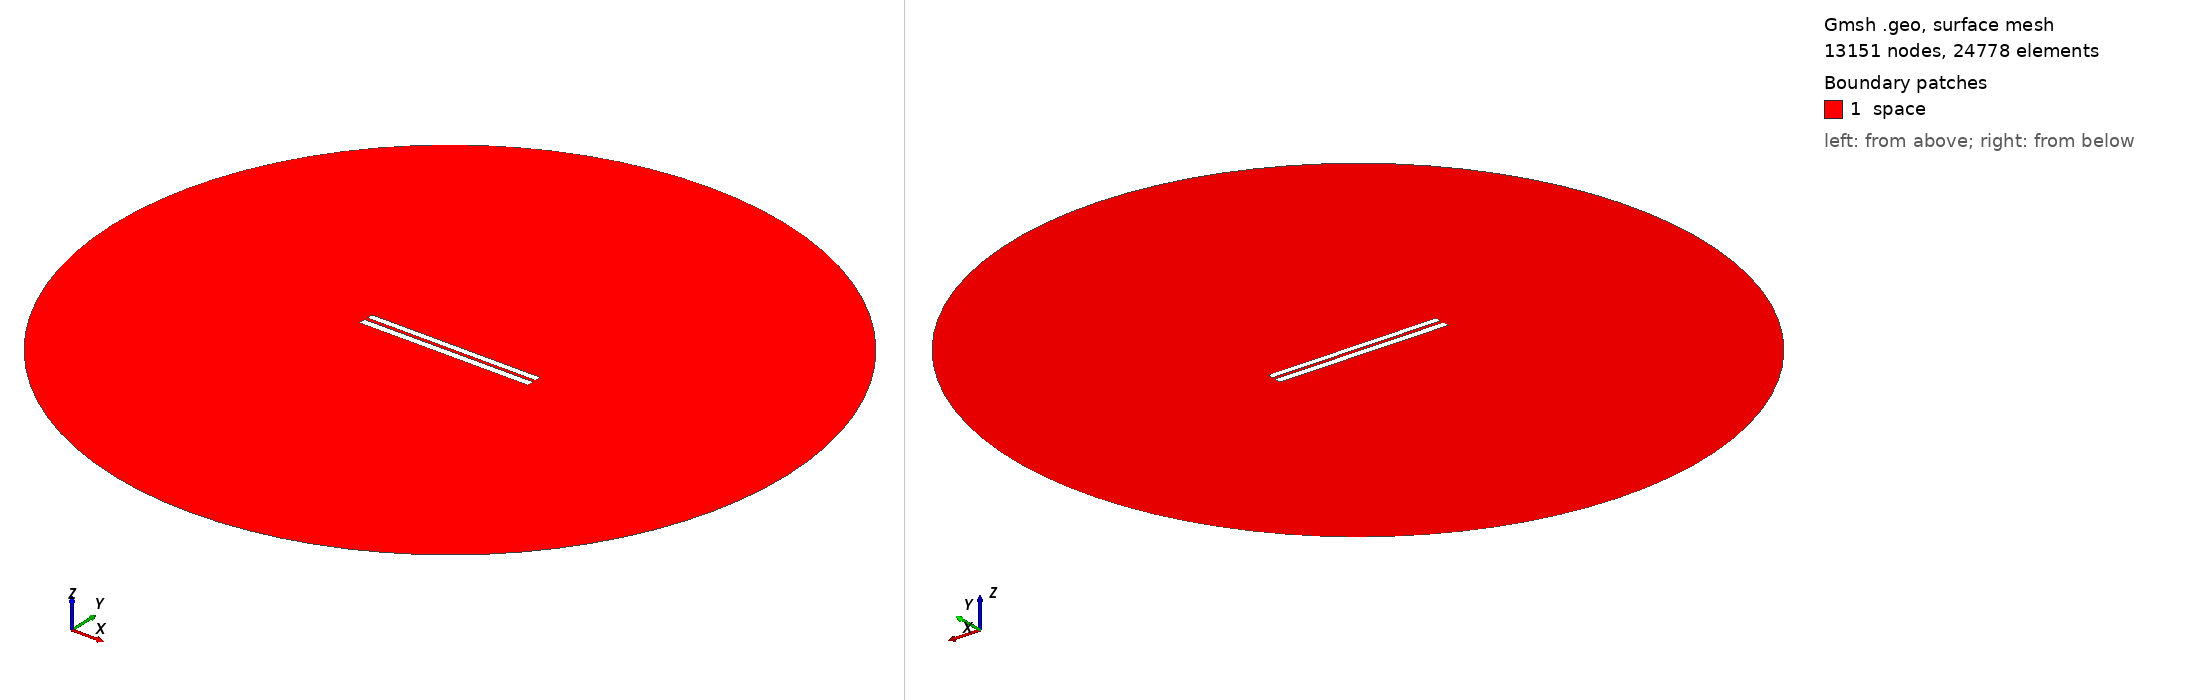

Gmsh geometry script, surface-meshed: 13151 nodes, 24778 surface elements. Boundary patches (legend numbers): 1 space. Left view from above one corner, right view from below the opposite corner. Legend entries are the model's physical surfaces. The drawing asked Gmsh for element sizes between 1% and 20% of the model's largest extent; the script's own settings can give other sizes.

=== 136.geo (drawn) ===
// Set the geometry kernel
SetFactory("OpenCASCADE");

//---------------------------------------
// Rectangles
//---------------------------------------

// Rectangle 1 (top)
Point(1) = {-49.84444444444444, 1.0722222222222222, 0, 1.0};
Point(2) = {49.84444444444444, 1.0722222222222222, 0, 1.0};
Point(3) = {49.84444444444444, 4.761111111111111, 0, 1.0};
Point(4) = {-49.84444444444444, 4.761111111111111, 0, 1.0};

Line(1) = {1, 2};
Line(2) = {2, 3};
Line(3) = {3, 4};
Line(4) = {4, 1};

Line Loop(1) = {1, 2, 3, 4};
Plane Surface(1) = {1};

Rotate { {0, 0, 1}, {0,  0.9166666666666666,  0}, -0.002 } {
  Surface{1};
}

// Rectangle 2 (bottom)
Point(5) = {-50,-0.9166666666666666, 0, 1.0};
Point(6) = { 50,-0.9166666666666666, 0, 1.0};
Point(7) = { 50,-4.916666666666667, 0, 1.0};
Point(8) = {-50,-4.916666666666667, 0, 1.0};

Line(5) = {5, 6};
Line(6) = {6, 7};
Line(7) = {7, 8};
Line(8) = {8, 5};

Line Loop(2) = {5, 6, 7, 8};
Plane Surface(2) = {2}; 


//---------------------------------------
// Circle
//---------------------------------------

// Define points
Point(9) = {0, 0, 0};        // Center
Point(10) = {200, 0, 0};     // Start point
Point(11) = {0, 200, 0};     // 90 degrees
Point(12) = {-200, 0, 0};    // 180 degrees
Point(13) = {0, -200, 0};    // 270 degrees

// Define circle arcs (each needs start, center, end)
Circle(9) = {10, 9, 11};
Circle(10) = {11, 9, 12};
Circle(11) = {12, 9, 13};
Circle(12) = {13, 9, 10};

// Define curve loop and surface if needed
Curve Loop(3) = {9, 10, 11, 12};
Surface(3) = {3};

// Subtract Rectangles from Circle
BooleanDifference{ Surface{3}; Delete; }{ Surface{1}; Surface{2}; Delete; }

//---------------------------------------
// Transfinite Lines and Surface
//---------------------------------------
r = 7;
Transfinite Line {1, 3} = 50*r Using Progression 1;
Transfinite Line {2, 4} = 2*r Using Progression 1;
Transfinite Line {5, 7} = 50*r Using Progression 1;
Transfinite Line {6, 8} = 2*r Using Progression 1;
Transfinite Line {9, 10, 11, 12} = 20 Using Progression 1;

//---------------------------------------
// Define Physical Groups
//---------------------------------------                

//--- Physical Curves
// Physical groups for boundaries
Physical Line("force_segment", 10) = {1};
Physical Line("upper_plate", 11) = {2, 3, 4};
Physical Line("lower_plate", 12) = {5, 6, 7, 8};
Physical Line("boundary", 20) = {9, 10, 11, 12};

//--- Physical Surfaces
Physical Surface("space", 30) = {3};

//---------------------------------------
// 6. Generate the Mesh
//---------------------------------------
Mesh 2;  // 2D mesh generation
